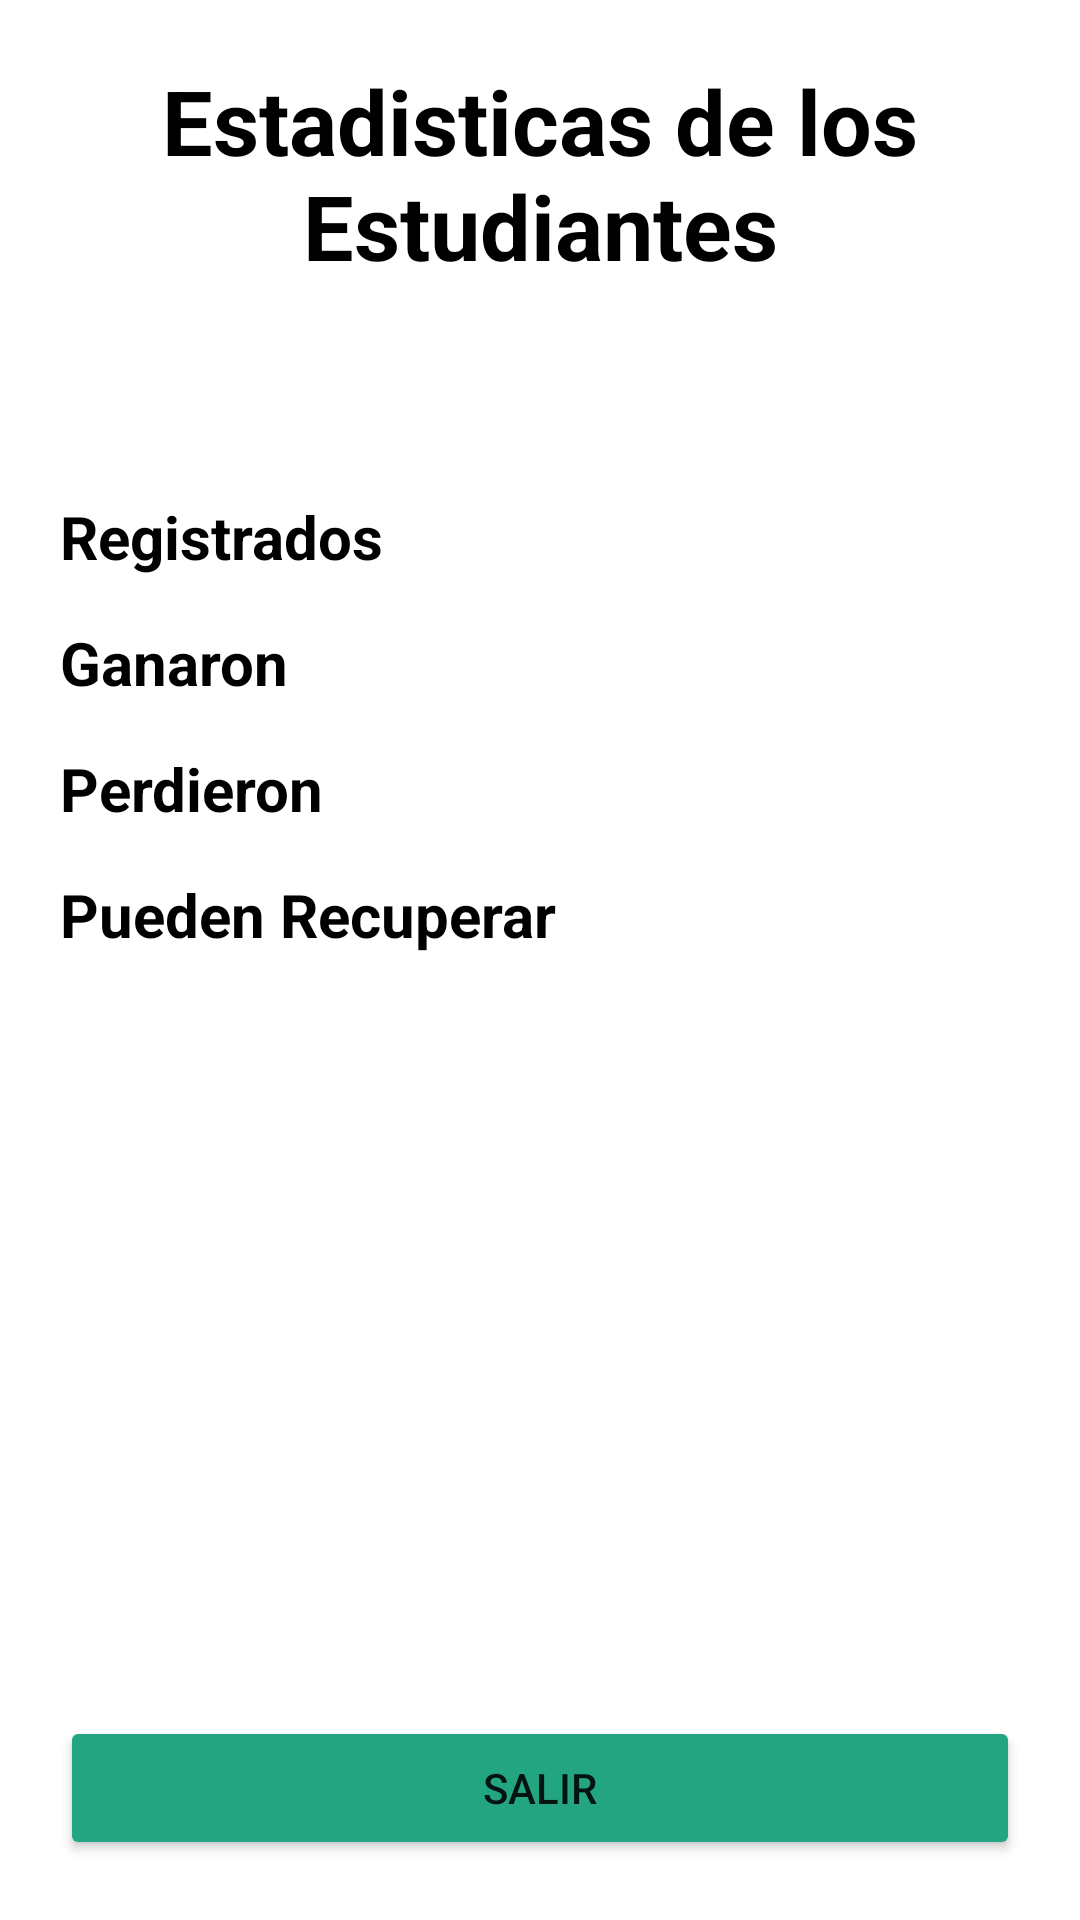

The Android layout XML behind this screen, and the referenced resources:
<!-- AndroidManifest.xml: application theme Theme.ProyectoNotas -->
<!-- res/layout/activity_student_statistics.xml -->
<?xml version="1.0" encoding="utf-8"?>
<LinearLayout xmlns:android="http://schemas.android.com/apk/res/android"
    xmlns:app="http://schemas.android.com/apk/res-auto"
    xmlns:tools="http://schemas.android.com/tools"
    android:layout_width="match_parent"
    android:layout_height="match_parent"
    tools:context=".StudentStatistics"
    android:orientation="vertical"
    android:padding="20dp">

    <TextView
        android:layout_width="match_parent"
        android:layout_height="wrap_content"
        android:layout_marginBottom="70dp"
        android:text="@string/title_statistics"
        android:textColor="@color/black"
        android:textSize="30sp"
        android:textStyle="bold"
        android:textAlignment="center"/>
    <LinearLayout
        android:layout_width="match_parent"
        android:layout_height="match_parent"
        android:orientation="vertical"
        android:layout_weight="1">
        <LinearLayout
            android:layout_width="match_parent"
            android:layout_height="wrap_content"
            android:layout_marginBottom="15dp">
            <TextView
                android:layout_width="200dp"
                android:layout_height="wrap_content"
                android:text="@string/txt_number_logged"
                android:textSize="20sp"
                android:textColor="@color/black"
                android:textStyle="bold"/>

            <TextView
                android:id="@+id/txtRegister"
                android:layout_width="match_parent"
                android:layout_height="wrap_content"
                android:textColor="@color/black"
                android:textSize="20sp" />


        </LinearLayout>
        <LinearLayout
            android:layout_width="match_parent"
            android:layout_height="wrap_content"
            android:layout_marginBottom="15dp">
            <TextView
                android:layout_width="200dp"
                android:layout_height="wrap_content"
                android:text="@string/txt_number_winners"
                android:textSize="20sp"
                android:textColor="@color/black"
                android:textStyle="bold"/>

            <TextView
                android:id="@+id/txtWinner"
                android:layout_width="match_parent"
                android:layout_height="wrap_content"
                android:textColor="@color/black"
                android:textSize="20sp" />


        </LinearLayout>
        <LinearLayout
            android:layout_width="match_parent"
            android:layout_height="wrap_content"
            android:layout_marginBottom="15dp">
            <TextView
                android:layout_width="200dp"
                android:layout_height="wrap_content"
                android:text="@string/txt_number_lost"
                android:textSize="20sp"
                android:textColor="@color/black"
                android:textStyle="bold"/>

            <TextView
                android:id="@+id/txtLost"
                android:layout_width="match_parent"
                android:layout_height="wrap_content"
                android:textColor="@color/black"
                android:textSize="20sp" />


        </LinearLayout>
        <LinearLayout
            android:layout_width="match_parent"
            android:layout_height="wrap_content">
            <TextView
                android:layout_width="200dp"
                android:layout_height="wrap_content"
                android:text="@string/txt_number_recovery"
                android:textSize="20sp"
                android:textColor="@color/black"
                android:textStyle="bold"/>

            <TextView
                android:id="@+id/txtRecover"
                android:layout_width="match_parent"
                android:layout_height="wrap_content"
                android:textColor="@color/black"
                android:textSize="20sp" />


        </LinearLayout>


    </LinearLayout>
    <Button
        android:layout_width="match_parent"
        android:layout_height="wrap_content"
        android:backgroundTint="@color/bg_green"
        android:text="@string/btn_close"
        android:id="@+id/btnClose"/>
</LinearLayout>
<!-- resources referenced by this layout -->
<resources>
  <color name="bg_green">#23a581</color>
  <color name="black">#FF000000</color>
  <string name="btn_close">Salir</string>
  <string name="title_statistics">Estadisticas de los Estudiantes</string>
  <string name="txt_number_logged">Registrados</string>
  <string name="txt_number_lost">Perdieron</string>
  <string name="txt_number_recovery">Pueden Recuperar</string>
  <string name="txt_number_winners">Ganaron</string>
  <style name="Theme.ProyectoNotas" parent="Theme.MaterialComponents.DayNight.NoActionBar">
          
          <item name="colorPrimary">@color/purple_500</item>
          <item name="colorPrimaryVariant">@color/purple_700</item>
          <item name="colorOnPrimary">@color/white</item>
          
          <item name="colorSecondary">@color/teal_200</item>
          <item name="colorSecondaryVariant">@color/teal_700</item>
          <item name="colorOnSecondary">@color/black</item>
          
          <item name="android:statusBarColor" tools:targetApi="l">?attr/colorPrimaryVariant</item>
          
      </style>
  <color name="purple_500">#23a581</color>
  <color name="purple_700">#23a581</color>
  <color name="white">#FFFFFFFF</color>
  <color name="teal_200">#FF03DAC5</color>
  <color name="teal_700">#FF018786</color>
</resources>
